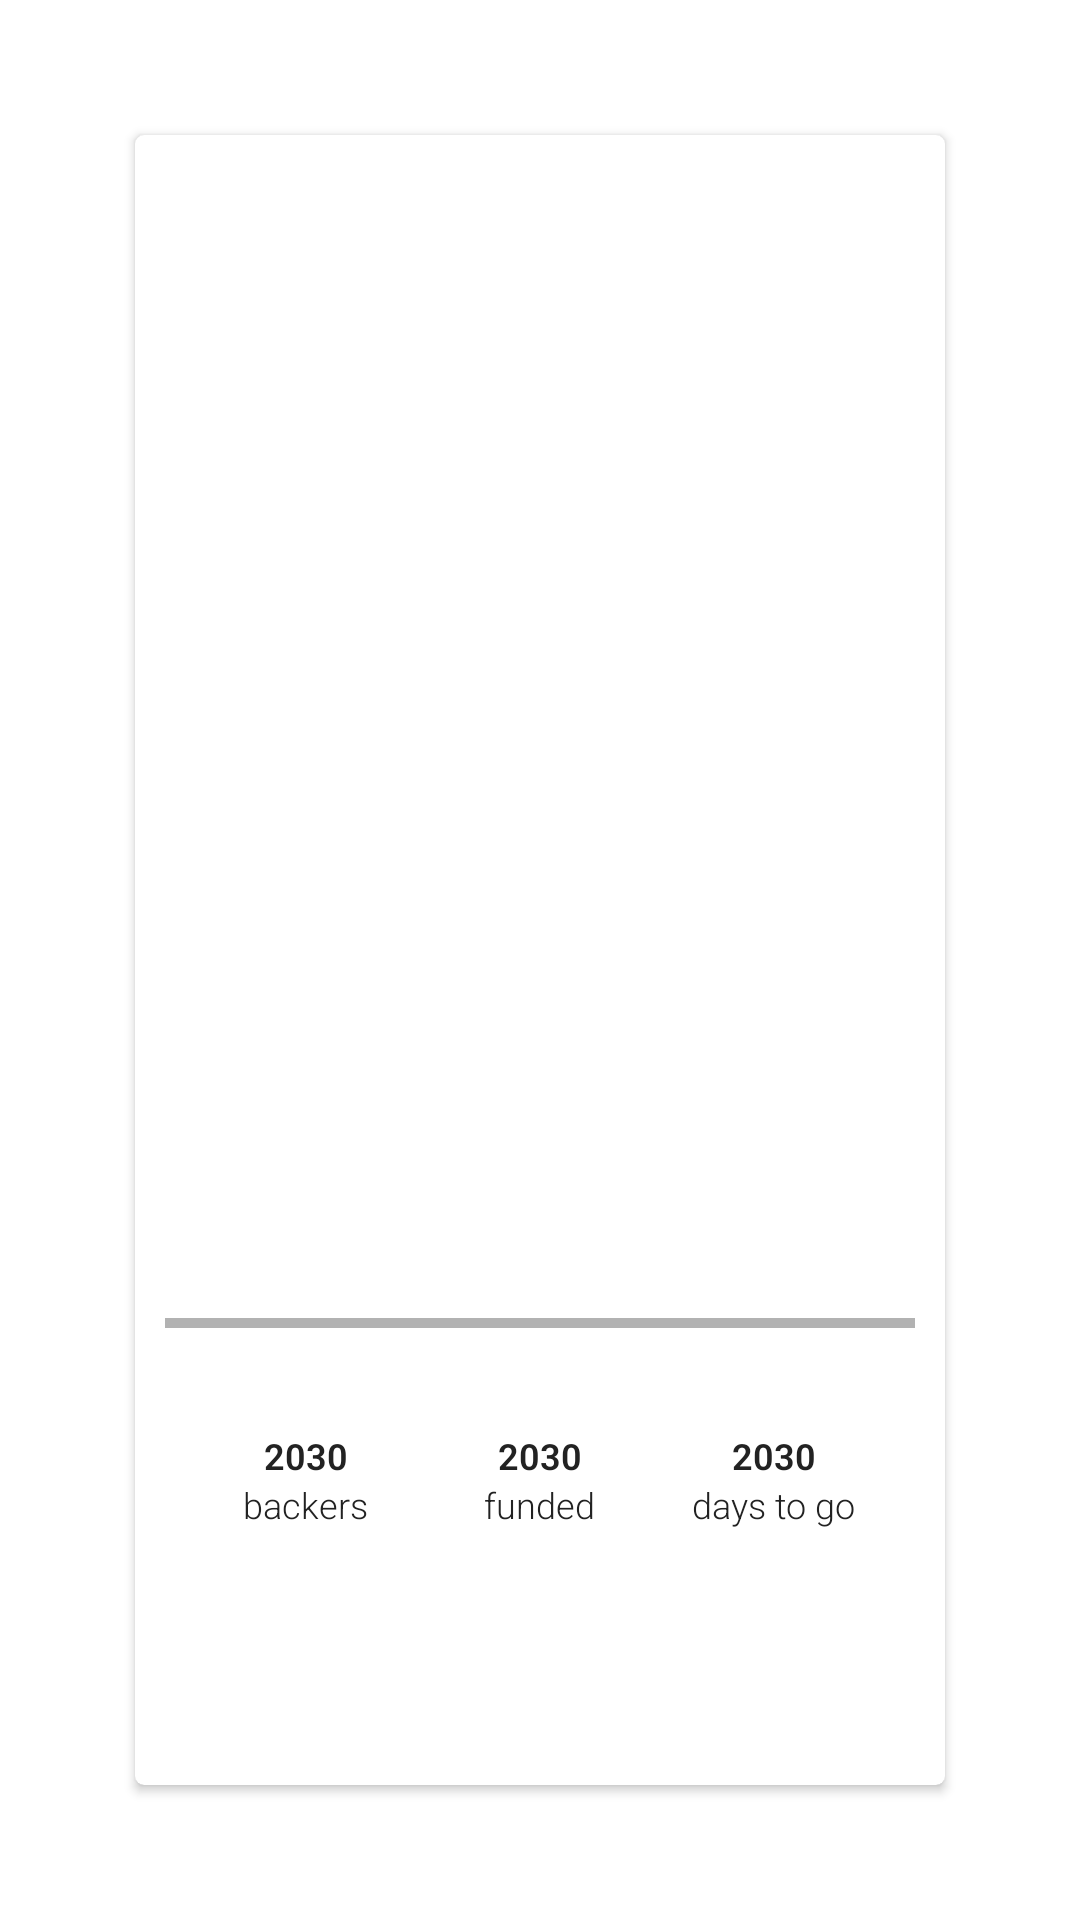

Write the Android layout XML for this screen, with the resource values it uses.
<!-- AndroidManifest.xml: application theme AppTheme -->
<!-- res/layout/album_fav_card.xml -->
<?xml version="1.0" encoding="utf-8"?>
<LinearLayout xmlns:android="http://schemas.android.com/apk/res/android"
    xmlns:card_view="http://schemas.android.com/apk/res-auto"
    android:layout_width="match_parent"
    android:layout_height="wrap_content">

    <android.support.v7.widget.CardView
        android:id="@+id/card_view"
        android:layout_width="match_parent"
        android:layout_height="match_parent"
        android:layout_gravity="center"
        android:layout_margin="45dp"
        android:elevation="3dp"
        card_view:cardCornerRadius="@dimen/card_album_radius">

        <RelativeLayout
            android:layout_width="match_parent"
            android:layout_height="match_parent">

            <ImageView
                android:id="@+id/thumbnail"
                android:layout_width="match_parent"
                android:layout_height="250dp"
                android:clickable="true"
                android:scaleType="centerCrop" />

            <TextView
                android:id="@+id/category"
                android:layout_width="match_parent"
                android:layout_height="wrap_content"
                android:layout_below="@id/thumbnail"
                android:paddingLeft="@dimen/album_title_padding"
                android:paddingRight="@dimen/album_title_padding"
                android:paddingTop="@dimen/album_title_padding"
                android:textColor="@color/textColorSecondary"
                android:textSize="@dimen/small_text" />

            <TextView
                android:id="@+id/title"
                android:layout_width="match_parent"
                android:layout_height="wrap_content"
                android:layout_below="@id/category"
                android:ellipsize="end"
                android:lines="1"
                android:paddingLeft="@dimen/album_title_padding"
                android:paddingRight="@dimen/album_title_padding"
                android:paddingTop="32dp"
                android:textColor="@color/textColorSecondary"
                android:textSize="@dimen/title_text"
                android:textStyle="bold" />

            <TextView
                android:id="@+id/count"
                android:layout_width="match_parent"
                android:layout_height="wrap_content"
                android:layout_below="@id/title"
                android:ellipsize="end"
                android:lines="2"
                android:paddingBottom="@dimen/songs_count_padding_bottom"
                android:paddingLeft="@dimen/album_title_padding"
                android:paddingRight="@dimen/album_title_padding"
                android:paddingTop="@dimen/album_title_padding"
                android:textSize="@dimen/songs_count" />

            <android.support.v4.widget.ContentLoadingProgressBar
                android:id="@+id/progress"
                style="@android:style/Widget.Holo.Light.ProgressBar.Horizontal"
                android:layout_width="match_parent"
                android:layout_height="wrap_content"
                android:layout_below="@id/count"
                android:indeterminate="false"
                android:max="100"
                android:paddingBottom="@dimen/album_title_padding"
                android:paddingLeft="@dimen/album_title_padding"
                android:paddingRight="@dimen/album_title_padding"
                android:paddingTop="@dimen/album_title_padding" />

            <ImageView
                android:id="@+id/likeImageView"
                android:layout_width="wrap_content"
                android:layout_height="wrap_content"
                android:layout_below="@id/thumbnail"
                android:layout_marginRight="@dimen/ic_album_overflow_margin_top"
                android:layout_marginTop="@dimen/ic_album_overflow_margin_top"
                android:layout_toLeftOf="@+id/shareImageView"
                android:clickable="true"
                android:scaleType="centerCrop"
                android:src="@drawable/heart_selected" />

            <ImageView
                android:id="@+id/shareImageView"
                android:layout_width="wrap_content"
                android:layout_height="wrap_content"
                android:layout_alignParentRight="true"
                android:layout_below="@id/thumbnail"
                android:layout_marginRight="@dimen/ic_album_overflow_margin_top"
                android:layout_marginTop="16dp"
                android:clickable="true"
                android:src="@drawable/share" />


            <LinearLayout
                android:id="@+id/statsLayout"
                android:layout_width="match_parent"
                android:layout_height="wrap_content"
                android:layout_below="@+id/progress"
                android:orientation="horizontal"
                android:padding="@dimen/title_text"
                android:weightSum="3">

                <LinearLayout
                    android:layout_width="0dp"
                    android:layout_height="wrap_content"
                    android:layout_gravity="center_horizontal"
                    android:layout_weight="1"
                    android:gravity="center_horizontal"
                    android:orientation="vertical">
                   <TextView
                       android:id="@+id/backers"
                       android:layout_width="wrap_content"
                       android:layout_height="wrap_content"
                       android:text="2030"
                       android:textSize="@dimen/normal_text"
                       android:textStyle="bold"/>

                    <TextView
                        android:layout_width="wrap_content"
                        android:layout_height="wrap_content"
                        android:text="backers"
                        android:textSize="@dimen/small_text"/>
                </LinearLayout>


                <LinearLayout
                    android:layout_width="0dp"
                    android:layout_height="wrap_content"
                    android:layout_gravity="center_horizontal"
                    android:layout_weight="1"
                    android:gravity="center_horizontal"
                    android:orientation="vertical">
                    <TextView
                        android:id="@+id/funded"
                        android:layout_width="wrap_content"
                        android:layout_height="wrap_content"
                        android:text="2030"
                        android:textSize="@dimen/normal_text"
                        android:textStyle="bold"/>

                    <TextView
                        android:layout_width="wrap_content"
                        android:layout_height="wrap_content"
                        android:text="funded"
                        android:textSize="@dimen/small_text"/>
                </LinearLayout>


                <LinearLayout
                    android:layout_width="0dp"
                    android:layout_height="wrap_content"
                    android:layout_gravity="center_horizontal"
                    android:layout_weight="1"
                    android:gravity="center_horizontal"
                    android:orientation="vertical">
                    <TextView
                        android:id="@+id/daysToGo"
                        android:layout_width="wrap_content"
                        android:layout_height="wrap_content"
                        android:text="2030"
                        android:textSize="@dimen/normal_text"
                        android:textStyle="bold"/>

                    <TextView
                        android:layout_width="wrap_content"
                        android:layout_height="wrap_content"
                        android:text="days to go"
                        android:textSize="@dimen/small_text"/>
                </LinearLayout>

            </LinearLayout>

            <TextView
                android:id="@+id/alreadyFunded"
                android:layout_width="match_parent"
                android:layout_height="wrap_content"
                android:layout_below="@+id/statsLayout"
                android:background="@color/colorPrimaryDark"
                android:gravity="center"
                android:padding="@dimen/album_title_padding"
                android:text="Successfully funded Mar 28, 2015"
                android:textColor="@color/textColorAccent"
                android:textStyle="bold"
                android:visibility="gone"/>

        </RelativeLayout>

    </android.support.v7.widget.CardView>

</LinearLayout>
<!-- resources referenced by this layout -->
<resources>
  <color name="colorPrimaryDark">#4A1819</color>
  <color name="textColorAccent">#FFFFFF</color>
  <color name="textColorSecondary">#666666</color>
  <dimen name="album_title_padding">10dp</dimen>
  <dimen name="card_album_radius">3dp</dimen>
  <dimen name="ic_album_overflow_margin_top">10dp</dimen>
  <dimen name="normal_text">12sp</dimen>
  <dimen name="small_text">12sp</dimen>
  <dimen name="songs_count">12dp</dimen>
  <dimen name="songs_count_padding_bottom">5dp</dimen>
  <dimen name="title_text">18sp</dimen>
  <style name="AppTheme" parent="Theme.AppCompat.Light.NoActionBar">
          <item name="colorPrimary">@color/colorPrimary</item>
          <item name="colorPrimaryDark">@color/colorPrimaryDark</item>
          <item name="colorAccent">@color/colorAccent</item>
          <item name="windowNoTitle">true</item>
          <item name="windowActionBar">false</item>
          <item name="android:textColorPrimary">@color/textColorPrimary</item>
          <item name="android:textColorSecondary">@color/textColorSecondary</item>
          
          <item name="android:windowBackground">@color/background</item>
          <item name="android:colorBackground">@color/background</item>
          <item name="android:textViewStyle">@style/RobotoTextViewStyle</item>
          <item name="android:buttonStyle">@style/RobotoButtonStyle</item>
          <item name="android:windowAnimationStyle">@null</item>
          <item name="alertDialogTheme">@style/AppCompatAlertDialogStyle</item>
      </style>
  <color name="colorPrimary">#943032</color>
  <color name="colorAccent">#606060</color>
  <color name="textColorPrimary">#222222</color>
  <color name="background">#FFFFFF</color>
  <style name="RobotoTextViewStyle" parent="android:Widget.TextView">
          <item name="android:fontFamily">sans-serif-light</item>
          <item name="android:background">#0000</item>
          <item name="android:textColor">@color/textColorPrimary</item>
      </style>
  <style name="RobotoButtonStyle" parent="android:Widget.Holo.Button">
          <item name="android:fontFamily">sans-serif-light</item>
          <item name="android:background">@color/colorPrimaryDark</item>
      </style>
  <style name="AppCompatAlertDialogStyle" parent="Theme.AppCompat.Light.Dialog.Alert">
          <item name="colorAccent">@color/colorAccent</item>
          <item name="android:textColorPrimary">@color/textColorPrimary</item>
          <item name="android:background">@color/edit_background</item>
          <item name="android:windowBackground">@color/edit_background</item>
          <item name="android:colorBackground">@color/edit_background</item>
  
      </style>
  <color name="edit_background">#ffffff</color>
</resources>
